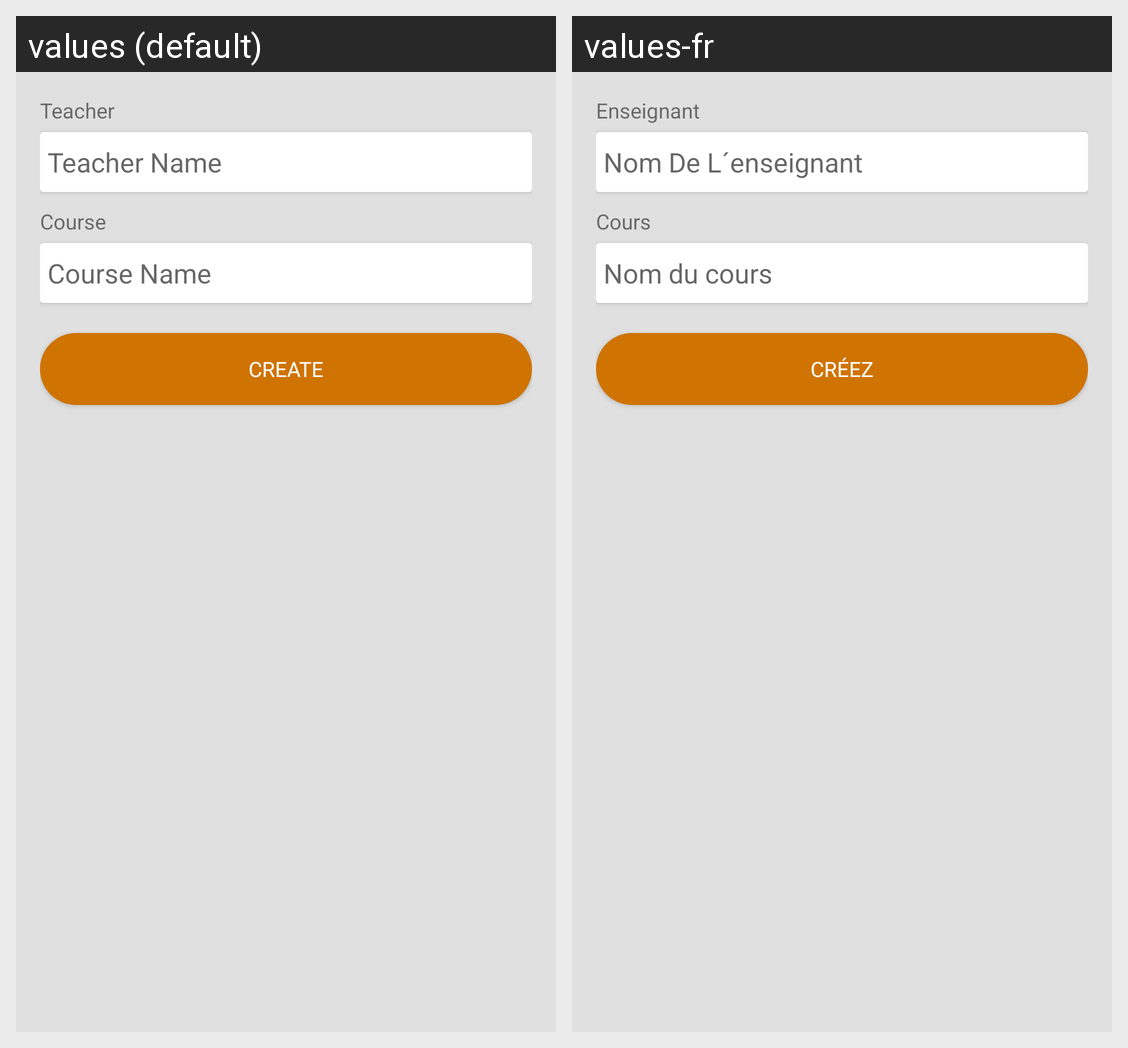

Locale-by-locale string values for the Android screen shown in this grid:
Android screen res/layout/activity_school_add_teacher.xml rendered under 2 locales, left to right: values (default), values-fr. Device: Nexus 5 (rendered at 1080×1920; each locale shown at half size, 540×960, under a caption strip naming it); theme AppTheme.
Strings drawn on this screen, with the default value and each locale's value (text and hints the layout hard-codes, and strings that could not be matched under every locale, appear in the picture but are not listed):

teacher
  values: Teacher
  values-fr: Enseignant

teacher_name
  values: Teacher Name
  values-fr: Nom De L´enseignant

course
  values: Course
  values-fr: Cours

course_name
  values: Course Name
  values-fr: Nom du cours

create
  values: Create
  values-fr: Créez
